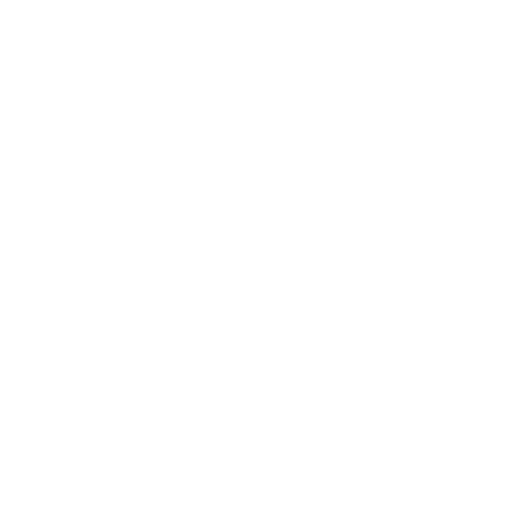
t = 0.00 s
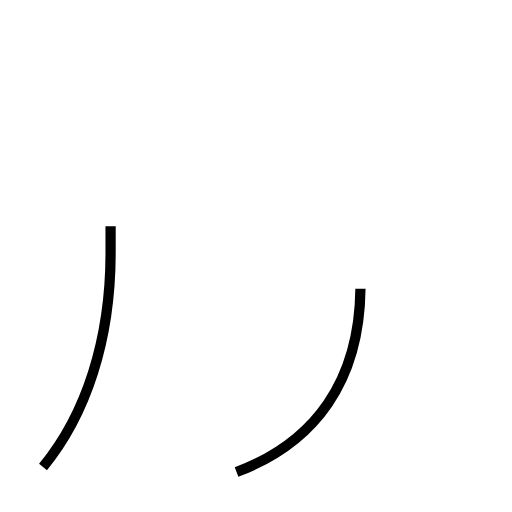
t = 1.44 s
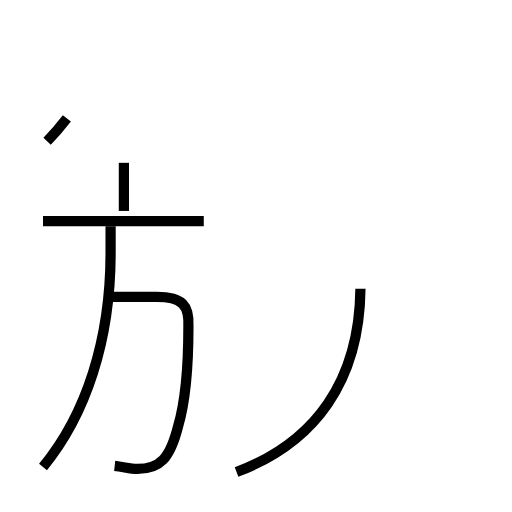
t = 2.98 s
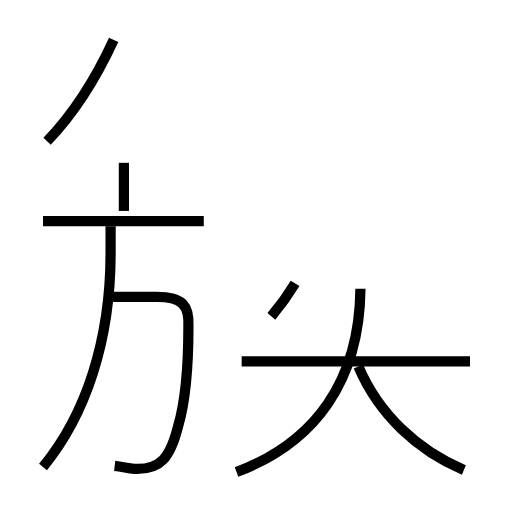
t = 4.48 s
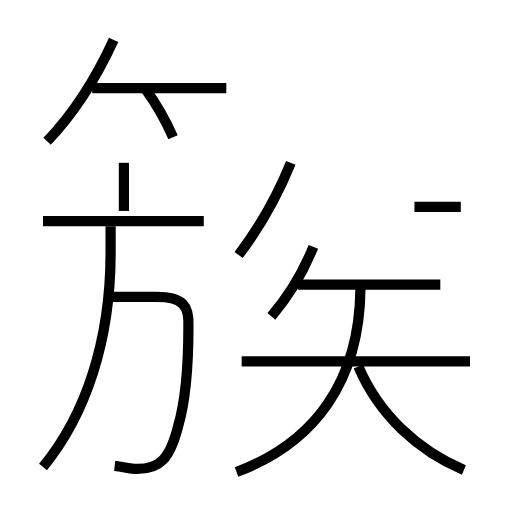
t = 6.02 s
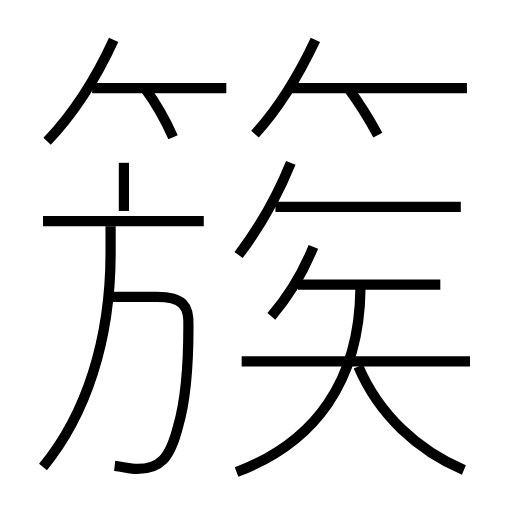
t = 7.44 s

The animated SVG that drew these frames (rendered in a browser with its animation timeline set to each time). Animation: 17 SMIL elements (animate=17); one cycle of 7.44 s.

<?xml version='1.0' encoding='utf-8'?>
<svg viewBox="0.0 -6.0 50.0 50.0" version="1.1" xmlns="http://www.w3.org/2000/svg"><rect x="-1000" y="-1000" width="2000" height="2000" stroke="white" fill="white" /><g style="fill:none;stroke:#000000;stroke-width:1"><path d="M 23.1 2.1 C 30.8 -0.8 35.1 -6.8 35.2 -15.8 " transform="translate(0.0 38.0)" stroke-dasharray="23.15430050215586" stroke-dashoffset="23.15430050215586"><animate attributeName="stroke-dashoffset" from="23.15430050215586" to="0" dur="0.6946290150646758s" begin="0s" fill="freeze" /></path><path d="M 4.2 1.6 C 8.4 -3.5 10.8 -10.8 10.8 -19.3 L 10.8 -21.9 " transform="translate(0.0 38.0)" stroke-dasharray="24.950659530839232" stroke-dashoffset="24.950659530839232"><animate attributeName="stroke-dashoffset" from="24.950659530839232" to="0" dur="0.748519785925177s" begin="0.6946290150646758s" fill="freeze" /></path><path d="M 11.2 1.5 C 12.1 1.6 12.7 1.8 13.4 1.8 C 15.6 1.8 16.6 0.8 17.4 -2.4 C 18.1 -4.8 18.4 -8.6 18.4 -12.1 C 18.5 -14.2 17.8 -15.0 15.3 -15.0 L 10.9 -15.0 " transform="translate(0.0 38.0)" stroke-dasharray="27.869986560084126" stroke-dashoffset="27.869986560084126"><animate attributeName="stroke-dashoffset" from="27.869986560084126" to="0" dur="0.8360995968025238s" begin="1.4431488009898528s" fill="freeze" /></path><path d="M 19.9 -22.4 L 4.2 -22.4 " transform="translate(0.0 38.0)" stroke-dasharray="15.7" stroke-dashoffset="15.7"><animate attributeName="stroke-dashoffset" from="15.7" to="0" dur="0.471s" begin="2.2792483977923768s" fill="freeze" /></path><path d="M 12.1 -23.4 L 12.1 -28.1 " transform="translate(0.0 38.0)" stroke-dasharray="4.700000000000003" stroke-dashoffset="4.700000000000003"><animate attributeName="stroke-dashoffset" from="4.700000000000003" to="0" dur="0.14100000000000007s" begin="2.750248397792377s" fill="freeze" /></path><path d="M 4.6 -30.2 C 7.2 -32.9 9.4 -36.4 11.1 -40.1 " transform="translate(0.0 38.0)" stroke-dasharray="11.89734221029117" stroke-dashoffset="11.89734221029117"><animate attributeName="stroke-dashoffset" from="11.89734221029117" to="0" dur="0.3569202663087351s" begin="2.891248397792377s" fill="freeze" /></path><path d="M 45.3 1.9 C 40.8 0.0 37.0 -3.5 35.0 -8.2 " transform="translate(0.0 38.0)" stroke-dasharray="14.788522044779302" stroke-dashoffset="14.788522044779302"><animate attributeName="stroke-dashoffset" from="14.788522044779302" to="0" dur="0.4436556613433791s" begin="3.248168664101112s" fill="freeze" /></path><path d="M 45.9 -8.7 L 23.6 -8.7 " transform="translate(0.0 38.0)" stroke-dasharray="22.299999999999997" stroke-dashoffset="22.299999999999997"><animate attributeName="stroke-dashoffset" from="22.299999999999997" to="0" dur="0.6689999999999999s" begin="3.6918243254444914s" fill="freeze" /></path><path d="M 26.5 -13.1 C 28.2 -15.1 29.6 -17.4 30.6 -19.9 " transform="translate(0.0 38.0)" stroke-dasharray="7.9751261690563915" stroke-dashoffset="7.9751261690563915"><animate attributeName="stroke-dashoffset" from="7.9751261690563915" to="0" dur="0.23925378507169173s" begin="4.360824325444491s" fill="freeze" /></path><path d="M 16.9 -30.6 C 16.1 -32.4 15.3 -33.8 14.2 -35.3 " transform="translate(0.0 38.0)" stroke-dasharray="5.431686395906053" stroke-dashoffset="5.431686395906053"><animate attributeName="stroke-dashoffset" from="5.431686395906053" to="0" dur="0.16295059187718158s" begin="4.600078110516183s" fill="freeze" /></path><path d="M 23.3 -19.1 C 25.2 -21.6 27.1 -24.9 28.4 -28.1 " transform="translate(0.0 38.0)" stroke-dasharray="10.372362656323425" stroke-dashoffset="10.372362656323425"><animate attributeName="stroke-dashoffset" from="10.372362656323425" to="0" dur="0.31117087968970275s" begin="4.763028702393364s" fill="freeze" /></path><path d="M 22.1 -35.4 L 9.0 -35.4 " transform="translate(0.0 38.0)" stroke-dasharray="13.100000000000001" stroke-dashoffset="13.100000000000001"><animate attributeName="stroke-dashoffset" from="13.100000000000001" to="0" dur="0.393s" begin="5.074199582083067s" fill="freeze" /></path><path d="M 43.0 -16.2 L 29.1 -16.2 " transform="translate(0.0 38.0)" stroke-dasharray="13.899999999999999" stroke-dashoffset="13.899999999999999"><animate attributeName="stroke-dashoffset" from="13.899999999999999" to="0" dur="0.4169999999999999s" begin="5.467199582083067s" fill="freeze" /></path><path d="M 45.0 -23.8 L 26.9 -23.8 " transform="translate(0.0 38.0)" stroke-dasharray="18.1" stroke-dashoffset="18.1"><animate attributeName="stroke-dashoffset" from="18.1" to="0" dur="0.543s" begin="5.884199582083067s" fill="freeze" /></path><path d="M 24.9 -30.9 C 27.1 -33.3 29.2 -36.7 30.8 -40.1 " transform="translate(0.0 38.0)" stroke-dasharray="10.967769751968175" stroke-dashoffset="10.967769751968175"><animate attributeName="stroke-dashoffset" from="10.967769751968175" to="0" dur="0.3290330925590452s" begin="6.427199582083067s" fill="freeze" /></path><path d="M 36.9 -30.8 C 36.2 -32.1 35.1 -33.9 34.0 -35.4 " transform="translate(0.0 38.0)" stroke-dasharray="5.441679988518576" stroke-dashoffset="5.441679988518576"><animate attributeName="stroke-dashoffset" from="5.441679988518576" to="0" dur="0.16325039965555727s" begin="6.756232674642112s" fill="freeze" /></path><path d="M 45.6 -35.4 L 28.2 -35.4" transform="translate(0.0 38.0)" stroke-dasharray="17.400000000000002" stroke-dashoffset="17.400000000000002"><animate attributeName="stroke-dashoffset" from="17.400000000000002" to="0" dur="0.522s" begin="6.919483074297669s" fill="freeze" /></path></g></svg>
